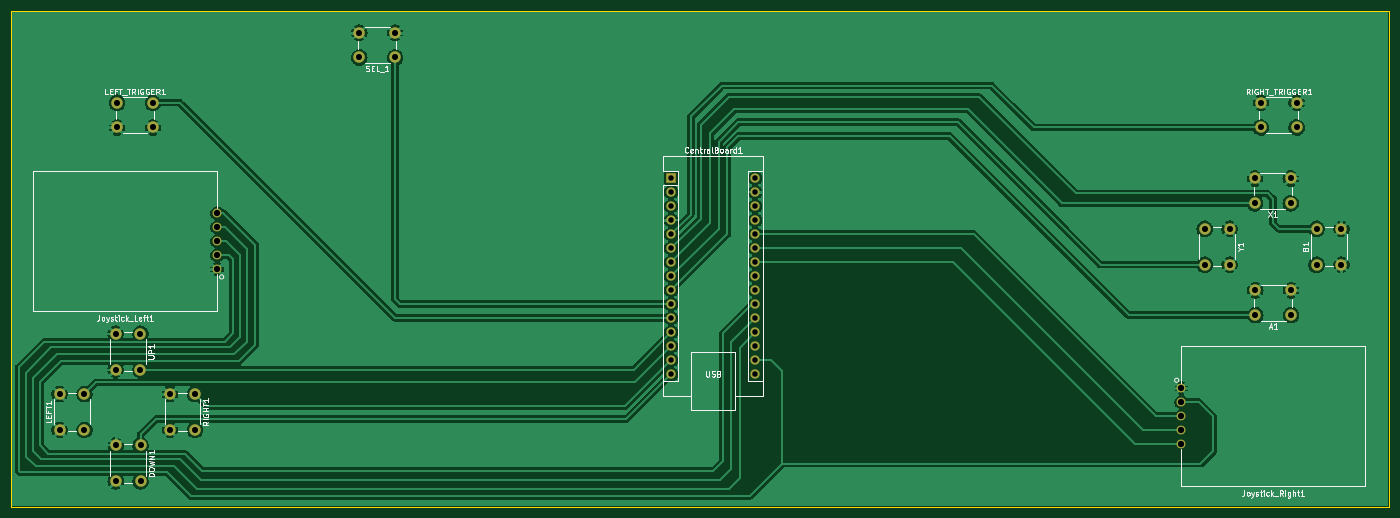
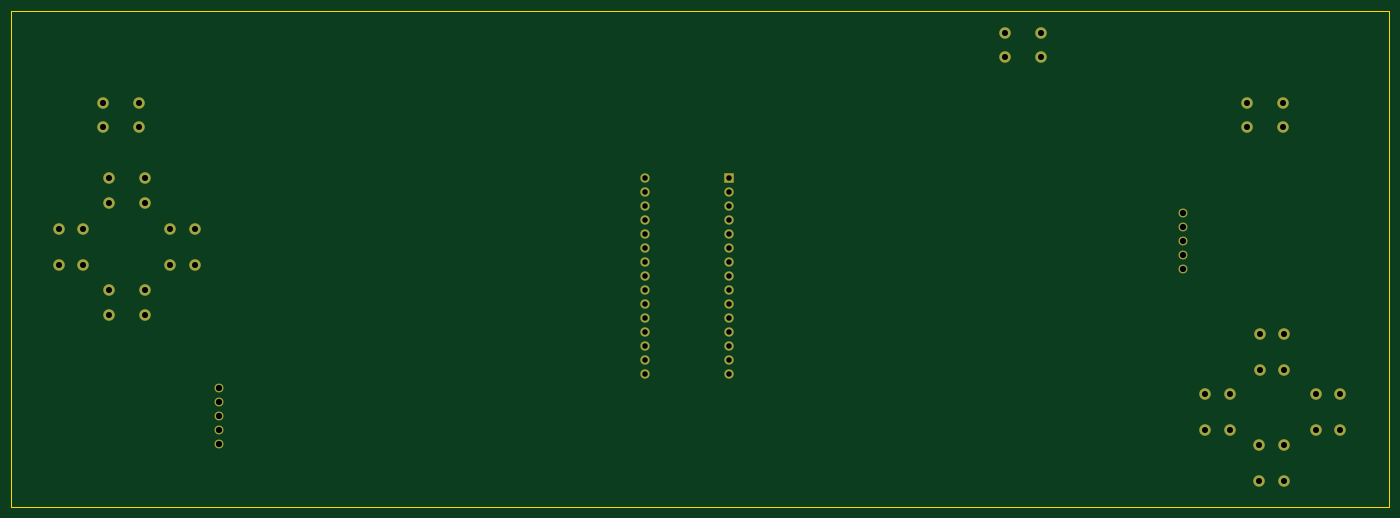
Circuit board: 9 layer files. Board 250.0 x 90.0 mm.
- bottom_copper: Controller_PCB-B_Cu.gbl (6022 bytes)
- bottom_mask: Controller_PCB-B_Mask.gbs (3805 bytes)
- bottom_silk: Controller_PCB-B_Silkscreen.gbo (473 bytes)
- outline: Controller_PCB-Edge_Cuts.gm1 (634 bytes)
- top_copper: Controller_PCB-F_Cu.gtl (137233 bytes)
- top_mask: Controller_PCB-F_Mask.gts (3805 bytes)
- top_silk: Controller_PCB-F_Silkscreen.gto (44840 bytes)
- drill: Controller_PCB-NPTH.drl (281 bytes)
- drill: Controller_PCB-PTH.drl (1926 bytes)

=== bottom_copper: Controller_PCB-B_Cu.gbl (6022 bytes, source omitted) ===
=== bottom_mask: Controller_PCB-B_Mask.gbs ===
%TF.GenerationSoftware,KiCad,Pcbnew,8.0.1*%
%TF.CreationDate,2024-04-02T22:55:17+01:00*%
%TF.ProjectId,Controller_PCB,436f6e74-726f-46c6-9c65-725f5043422e,v0.1*%
%TF.SameCoordinates,Original*%
%TF.FileFunction,Soldermask,Bot*%
%TF.FilePolarity,Negative*%
%FSLAX46Y46*%
G04 Gerber Fmt 4.6, Leading zero omitted, Abs format (unit mm)*
G04 Created by KiCad (PCBNEW 8.0.1) date 2024-04-02 22:55:17*
%MOMM*%
%LPD*%
G01*
G04 APERTURE LIST*
G04 Aperture macros list*
%AMRoundRect*
0 Rectangle with rounded corners*
0 $1 Rounding radius*
0 $2 $3 $4 $5 $6 $7 $8 $9 X,Y pos of 4 corners*
0 Add a 4 corners polygon primitive as box body*
4,1,4,$2,$3,$4,$5,$6,$7,$8,$9,$2,$3,0*
0 Add four circle primitives for the rounded corners*
1,1,$1+$1,$2,$3*
1,1,$1+$1,$4,$5*
1,1,$1+$1,$6,$7*
1,1,$1+$1,$8,$9*
0 Add four rect primitives between the rounded corners*
20,1,$1+$1,$2,$3,$4,$5,0*
20,1,$1+$1,$4,$5,$6,$7,0*
20,1,$1+$1,$6,$7,$8,$9,0*
20,1,$1+$1,$8,$9,$2,$3,0*%
G04 Aperture macros list end*
%ADD10C,1.625600*%
%ADD11C,2.101600*%
%ADD12RoundRect,0.050800X-0.800000X-0.800000X0.800000X-0.800000X0.800000X0.800000X-0.800000X0.800000X0*%
%ADD13O,1.701600X1.701600*%
G04 APERTURE END LIST*
D10*
%TO.C,Joystick_Left1*%
X62388750Y-116840000D03*
X62388750Y-114300000D03*
X62388750Y-111760000D03*
X62388750Y-109220000D03*
X62388750Y-106680000D03*
%TD*%
%TO.C,Joystick_Right1*%
X237331250Y-138430000D03*
X237331250Y-140970000D03*
X237331250Y-143510000D03*
X237331250Y-146050000D03*
X237331250Y-148590000D03*
%TD*%
D11*
%TO.C,RIGHT_TRIGGER1*%
X251766000Y-86650000D03*
X258266000Y-86650000D03*
X251766000Y-91150000D03*
X258266000Y-91150000D03*
%TD*%
%TO.C,LEFT_TRIGGER1*%
X44248000Y-86650000D03*
X50748000Y-86650000D03*
X44248000Y-91150000D03*
X50748000Y-91150000D03*
%TD*%
%TO.C,Y1*%
X246090000Y-109526000D03*
X246090000Y-116026000D03*
X241590000Y-109526000D03*
X241590000Y-116026000D03*
%TD*%
%TO.C,X1*%
X257198000Y-104902000D03*
X250698000Y-104902000D03*
X257198000Y-100402000D03*
X250698000Y-100402000D03*
%TD*%
%TO.C,UP1*%
X48478000Y-128576000D03*
X48478000Y-135076000D03*
X43978000Y-128576000D03*
X43978000Y-135076000D03*
%TD*%
%TO.C,SEL_1*%
X94690000Y-78450000D03*
X88190000Y-78450000D03*
X94690000Y-73950000D03*
X88190000Y-73950000D03*
%TD*%
%TO.C,RIGHT1*%
X58384000Y-139498000D03*
X58384000Y-145998000D03*
X53884000Y-139498000D03*
X53884000Y-145998000D03*
%TD*%
%TO.C,LEFT1*%
X33818000Y-145998000D03*
X33818000Y-139498000D03*
X38318000Y-145998000D03*
X38318000Y-139498000D03*
%TD*%
%TO.C,DOWN1*%
X48514000Y-148844000D03*
X48514000Y-155344000D03*
X44014000Y-148844000D03*
X44014000Y-155344000D03*
%TD*%
%TO.C,B1*%
X261874000Y-116026000D03*
X261874000Y-109526000D03*
X266374000Y-116026000D03*
X266374000Y-109526000D03*
%TD*%
%TO.C,A1*%
X257250000Y-125186000D03*
X250750000Y-125186000D03*
X257250000Y-120686000D03*
X250750000Y-120686000D03*
%TD*%
D12*
%TO.C,CentralBoard1*%
X144790000Y-100330000D03*
D13*
X144790000Y-102870000D03*
X144790000Y-105410000D03*
X144790000Y-107950000D03*
X144790000Y-110490000D03*
X144790000Y-113030000D03*
X144790000Y-115570000D03*
X144790000Y-118110000D03*
X144790000Y-120650000D03*
X144790000Y-123190000D03*
X144790000Y-125730000D03*
X144790000Y-128270000D03*
X144790000Y-130810000D03*
X144790000Y-133350000D03*
X144790000Y-135890000D03*
X160030000Y-135890000D03*
X160030000Y-133350000D03*
X160030000Y-130810000D03*
X160030000Y-128270000D03*
X160030000Y-125730000D03*
X160030000Y-123190000D03*
X160030000Y-120650000D03*
X160030000Y-118110000D03*
X160030000Y-115570000D03*
X160030000Y-113030000D03*
X160030000Y-110490000D03*
X160030000Y-107950000D03*
X160030000Y-105410000D03*
X160030000Y-102870000D03*
X160030000Y-100330000D03*
%TD*%
M02*

=== bottom_silk: Controller_PCB-B_Silkscreen.gbo ===
%TF.GenerationSoftware,KiCad,Pcbnew,8.0.1*%
%TF.CreationDate,2024-04-02T22:55:17+01:00*%
%TF.ProjectId,Controller_PCB,436f6e74-726f-46c6-9c65-725f5043422e,v0.1*%
%TF.SameCoordinates,Original*%
%TF.FileFunction,Legend,Bot*%
%TF.FilePolarity,Positive*%
%FSLAX46Y46*%
G04 Gerber Fmt 4.6, Leading zero omitted, Abs format (unit mm)*
G04 Created by KiCad (PCBNEW 8.0.1) date 2024-04-02 22:55:17*
%MOMM*%
%LPD*%
G01*
G04 APERTURE LIST*
G04 APERTURE END LIST*
M02*

=== outline: Controller_PCB-Edge_Cuts.gm1 ===
%TF.GenerationSoftware,KiCad,Pcbnew,8.0.1*%
%TF.CreationDate,2024-04-02T22:55:17+01:00*%
%TF.ProjectId,Controller_PCB,436f6e74-726f-46c6-9c65-725f5043422e,v0.1*%
%TF.SameCoordinates,Original*%
%TF.FileFunction,Profile,NP*%
%FSLAX46Y46*%
G04 Gerber Fmt 4.6, Leading zero omitted, Abs format (unit mm)*
G04 Created by KiCad (PCBNEW 8.0.1) date 2024-04-02 22:55:17*
%MOMM*%
%LPD*%
G01*
G04 APERTURE LIST*
%TA.AperFunction,Profile*%
%ADD10C,0.200000*%
%TD*%
G04 APERTURE END LIST*
D10*
X25000000Y-70000000D02*
X275000000Y-70000000D01*
X275000000Y-160000000D01*
X25000000Y-160000000D01*
X25000000Y-70000000D01*
M02*

=== top_copper: Controller_PCB-F_Cu.gtl (137233 bytes, source omitted) ===
=== top_mask: Controller_PCB-F_Mask.gts ===
%TF.GenerationSoftware,KiCad,Pcbnew,8.0.1*%
%TF.CreationDate,2024-04-02T22:55:17+01:00*%
%TF.ProjectId,Controller_PCB,436f6e74-726f-46c6-9c65-725f5043422e,v0.1*%
%TF.SameCoordinates,Original*%
%TF.FileFunction,Soldermask,Top*%
%TF.FilePolarity,Negative*%
%FSLAX46Y46*%
G04 Gerber Fmt 4.6, Leading zero omitted, Abs format (unit mm)*
G04 Created by KiCad (PCBNEW 8.0.1) date 2024-04-02 22:55:17*
%MOMM*%
%LPD*%
G01*
G04 APERTURE LIST*
G04 Aperture macros list*
%AMRoundRect*
0 Rectangle with rounded corners*
0 $1 Rounding radius*
0 $2 $3 $4 $5 $6 $7 $8 $9 X,Y pos of 4 corners*
0 Add a 4 corners polygon primitive as box body*
4,1,4,$2,$3,$4,$5,$6,$7,$8,$9,$2,$3,0*
0 Add four circle primitives for the rounded corners*
1,1,$1+$1,$2,$3*
1,1,$1+$1,$4,$5*
1,1,$1+$1,$6,$7*
1,1,$1+$1,$8,$9*
0 Add four rect primitives between the rounded corners*
20,1,$1+$1,$2,$3,$4,$5,0*
20,1,$1+$1,$4,$5,$6,$7,0*
20,1,$1+$1,$6,$7,$8,$9,0*
20,1,$1+$1,$8,$9,$2,$3,0*%
G04 Aperture macros list end*
%ADD10C,1.625600*%
%ADD11C,2.101600*%
%ADD12RoundRect,0.050800X-0.800000X-0.800000X0.800000X-0.800000X0.800000X0.800000X-0.800000X0.800000X0*%
%ADD13O,1.701600X1.701600*%
G04 APERTURE END LIST*
D10*
%TO.C,Joystick_Left1*%
X62388750Y-116840000D03*
X62388750Y-114300000D03*
X62388750Y-111760000D03*
X62388750Y-109220000D03*
X62388750Y-106680000D03*
%TD*%
%TO.C,Joystick_Right1*%
X237331250Y-138430000D03*
X237331250Y-140970000D03*
X237331250Y-143510000D03*
X237331250Y-146050000D03*
X237331250Y-148590000D03*
%TD*%
D11*
%TO.C,RIGHT_TRIGGER1*%
X251766000Y-86650000D03*
X258266000Y-86650000D03*
X251766000Y-91150000D03*
X258266000Y-91150000D03*
%TD*%
%TO.C,LEFT_TRIGGER1*%
X44248000Y-86650000D03*
X50748000Y-86650000D03*
X44248000Y-91150000D03*
X50748000Y-91150000D03*
%TD*%
%TO.C,Y1*%
X246090000Y-109526000D03*
X246090000Y-116026000D03*
X241590000Y-109526000D03*
X241590000Y-116026000D03*
%TD*%
%TO.C,X1*%
X257198000Y-104902000D03*
X250698000Y-104902000D03*
X257198000Y-100402000D03*
X250698000Y-100402000D03*
%TD*%
%TO.C,UP1*%
X48478000Y-128576000D03*
X48478000Y-135076000D03*
X43978000Y-128576000D03*
X43978000Y-135076000D03*
%TD*%
%TO.C,SEL_1*%
X94690000Y-78450000D03*
X88190000Y-78450000D03*
X94690000Y-73950000D03*
X88190000Y-73950000D03*
%TD*%
%TO.C,RIGHT1*%
X58384000Y-139498000D03*
X58384000Y-145998000D03*
X53884000Y-139498000D03*
X53884000Y-145998000D03*
%TD*%
%TO.C,LEFT1*%
X33818000Y-145998000D03*
X33818000Y-139498000D03*
X38318000Y-145998000D03*
X38318000Y-139498000D03*
%TD*%
%TO.C,DOWN1*%
X48514000Y-148844000D03*
X48514000Y-155344000D03*
X44014000Y-148844000D03*
X44014000Y-155344000D03*
%TD*%
%TO.C,B1*%
X261874000Y-116026000D03*
X261874000Y-109526000D03*
X266374000Y-116026000D03*
X266374000Y-109526000D03*
%TD*%
%TO.C,A1*%
X257250000Y-125186000D03*
X250750000Y-125186000D03*
X257250000Y-120686000D03*
X250750000Y-120686000D03*
%TD*%
D12*
%TO.C,CentralBoard1*%
X144790000Y-100330000D03*
D13*
X144790000Y-102870000D03*
X144790000Y-105410000D03*
X144790000Y-107950000D03*
X144790000Y-110490000D03*
X144790000Y-113030000D03*
X144790000Y-115570000D03*
X144790000Y-118110000D03*
X144790000Y-120650000D03*
X144790000Y-123190000D03*
X144790000Y-125730000D03*
X144790000Y-128270000D03*
X144790000Y-130810000D03*
X144790000Y-133350000D03*
X144790000Y-135890000D03*
X160030000Y-135890000D03*
X160030000Y-133350000D03*
X160030000Y-130810000D03*
X160030000Y-128270000D03*
X160030000Y-125730000D03*
X160030000Y-123190000D03*
X160030000Y-120650000D03*
X160030000Y-118110000D03*
X160030000Y-115570000D03*
X160030000Y-113030000D03*
X160030000Y-110490000D03*
X160030000Y-107950000D03*
X160030000Y-105410000D03*
X160030000Y-102870000D03*
X160030000Y-100330000D03*
%TD*%
M02*

=== top_silk: Controller_PCB-F_Silkscreen.gto (44840 bytes, source omitted) ===
=== drill: Controller_PCB-NPTH.drl ===
M48
; DRILL file {KiCad 8.0.1} date 2024-04-02T22:55:15+0100
; FORMAT={-:-/ absolute / metric / decimal}
; #@! TF.CreationDate,2024-04-02T22:55:15+01:00
; #@! TF.GenerationSoftware,Kicad,Pcbnew,8.0.1
; #@! TF.FileFunction,NonPlated,1,2,NPTH
FMAT,2
METRIC
%
G90
G05
M30

=== drill: Controller_PCB-PTH.drl ===
M48
; DRILL file {KiCad 8.0.1} date 2024-04-02T22:55:15+0100
; FORMAT={-:-/ absolute / metric / decimal}
; #@! TF.CreationDate,2024-04-02T22:55:15+01:00
; #@! TF.GenerationSoftware,Kicad,Pcbnew,8.0.1
; #@! TF.FileFunction,Plated,1,2,PTH
FMAT,2
METRIC
; #@! TA.AperFunction,Plated,PTH,ComponentDrill
T1C1.000
; #@! TA.AperFunction,Plated,PTH,ComponentDrill
T2C1.100
; #@! TA.AperFunction,Plated,PTH,ComponentDrill
T3C1.143
%
G90
G05
T1
X144.79Y-100.33
X144.79Y-102.87
X144.79Y-105.41
X144.79Y-107.95
X144.79Y-110.49
X144.79Y-113.03
X144.79Y-115.57
X144.79Y-118.11
X144.79Y-120.65
X144.79Y-123.19
X144.79Y-125.73
X144.79Y-128.27
X144.79Y-130.81
X144.79Y-133.35
X144.79Y-135.89
X160.03Y-100.33
X160.03Y-102.87
X160.03Y-105.41
X160.03Y-107.95
X160.03Y-110.49
X160.03Y-113.03
X160.03Y-115.57
X160.03Y-118.11
X160.03Y-120.65
X160.03Y-123.19
X160.03Y-125.73
X160.03Y-128.27
X160.03Y-130.81
X160.03Y-133.35
X160.03Y-135.89
T2
X33.818Y-139.498
X33.818Y-145.998
X38.318Y-139.498
X38.318Y-145.998
X43.978Y-128.576
X43.978Y-135.076
X44.014Y-148.844
X44.014Y-155.344
X44.248Y-86.65
X44.248Y-91.15
X48.478Y-128.576
X48.478Y-135.076
X48.514Y-148.844
X48.514Y-155.344
X50.748Y-86.65
X50.748Y-91.15
X53.884Y-139.498
X53.884Y-145.998
X58.384Y-139.498
X58.384Y-145.998
X88.19Y-73.95
X88.19Y-78.45
X94.69Y-73.95
X94.69Y-78.45
X241.59Y-109.526
X241.59Y-116.026
X246.09Y-109.526
X246.09Y-116.026
X250.698Y-100.402
X250.698Y-104.902
X250.75Y-120.686
X250.75Y-125.186
X251.766Y-86.65
X251.766Y-91.15
X257.198Y-100.402
X257.198Y-104.902
X257.25Y-120.686
X257.25Y-125.186
X258.266Y-86.65
X258.266Y-91.15
X261.874Y-109.526
X261.874Y-116.026
X266.374Y-109.526
X266.374Y-116.026
T3
X62.389Y-106.68
X62.389Y-109.22
X62.389Y-111.76
X62.389Y-114.3
X62.389Y-116.84
X237.331Y-138.43
X237.331Y-140.97
X237.331Y-143.51
X237.331Y-146.05
X237.331Y-148.59
M30

